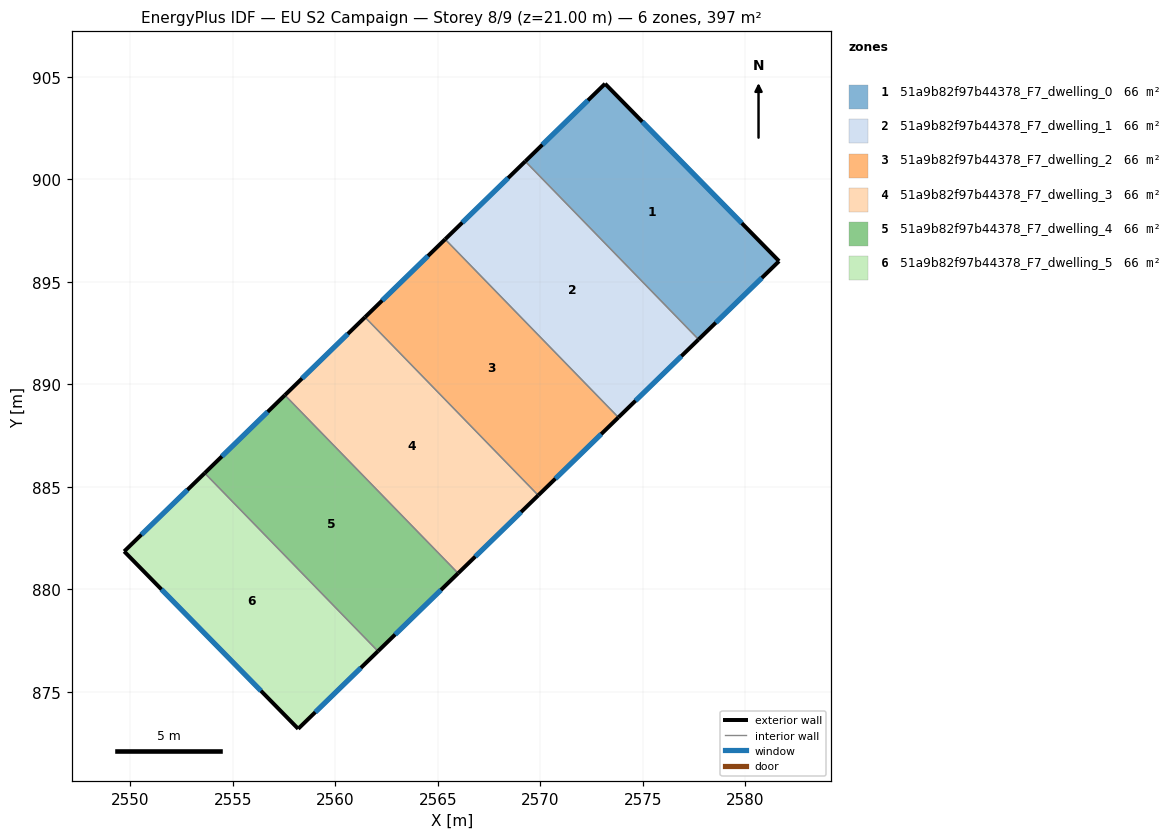
=== STOREY PLAN SPEC (per zone: floor XY polygon, exterior-wall plan segments, windows/doors) ===
zone 1: 51a9b82f97b44378_F7_dwelling_0  (66.1 m²)
  floor: (2573.16, 904.67) (2581.65, 896.01) (2577.72, 892.20) (2569.27, 900.89)
  exterior wall: (2573.16, 904.67) – (2569.27, 900.89)  [5.4 m]
    window: (2572.32, 903.86) – (2570.10, 901.70)  [5.3 m²]
  exterior wall: (2581.65, 896.01) – (2573.16, 904.67)  [12.1 m]
    window: (2579.83, 897.87) – (2574.98, 902.82)  [11.9 m²]
  exterior wall: (2577.72, 892.20) – (2581.65, 896.01)  [5.5 m]
    window: (2578.56, 893.01) – (2580.80, 895.20)  [5.4 m²]
  interior walls: 1
zone 2: 51a9b82f97b44378_F7_dwelling_1  (66.1 m²)
  floor: (2569.27, 900.89) (2577.72, 892.20) (2573.81, 888.39) (2565.35, 897.08)
  exterior wall: (2569.27, 900.89) – (2565.35, 897.08)  [5.5 m]
    window: (2568.43, 900.07) – (2566.19, 897.90)  [5.3 m²]
  exterior wall: (2573.81, 888.39) – (2577.72, 892.20)  [5.5 m]
    window: (2574.64, 889.21) – (2576.88, 891.38)  [5.3 m²]
  interior walls: 2
zone 3: 51a9b82f97b44378_F7_dwelling_2  (66.1 m²)
  floor: (2565.35, 897.08) (2573.81, 888.39) (2569.90, 884.59) (2561.45, 893.28)
  exterior wall: (2565.35, 897.08) – (2561.45, 893.28)  [5.5 m]
    window: (2564.52, 896.27) – (2562.28, 894.10)  [5.3 m²]
  exterior wall: (2569.90, 884.59) – (2573.81, 888.39)  [5.5 m]
    window: (2570.73, 885.40) – (2572.97, 887.58)  [5.3 m²]
  interior walls: 2
zone 4: 51a9b82f97b44378_F7_dwelling_3  (66.1 m²)
  floor: (2561.45, 893.28) (2569.90, 884.59) (2565.99, 880.79) (2557.53, 889.48)
  exterior wall: (2561.45, 893.28) – (2557.53, 889.48)  [5.5 m]
    window: (2560.61, 892.47) – (2558.37, 890.29)  [5.3 m²]
  exterior wall: (2565.99, 880.79) – (2569.90, 884.59)  [5.5 m]
    window: (2566.82, 881.60) – (2569.06, 883.77)  [5.3 m²]
  interior walls: 2
zone 5: 51a9b82f97b44378_F7_dwelling_4  (66.1 m²)
  floor: (2557.53, 889.48) (2565.99, 880.79) (2562.08, 876.98) (2553.62, 885.67)
  exterior wall: (2557.53, 889.48) – (2553.62, 885.67)  [5.5 m]
    window: (2556.70, 888.66) – (2554.46, 886.49)  [5.3 m²]
  exterior wall: (2562.08, 876.98) – (2565.99, 880.79)  [5.5 m]
    window: (2562.91, 877.80) – (2565.15, 879.97)  [5.3 m²]
  interior walls: 2
zone 6: 51a9b82f97b44378_F7_dwelling_5  (66.1 m²)
  floor: (2553.62, 885.67) (2562.08, 876.98) (2558.18, 873.20) (2549.70, 881.86)
  exterior wall: (2558.18, 873.20) – (2562.08, 876.98)  [5.4 m]
    window: (2559.02, 874.01) – (2561.24, 876.17)  [5.3 m²]
  exterior wall: (2549.70, 881.86) – (2558.18, 873.20)  [12.1 m]
    window: (2551.51, 880.00) – (2556.37, 875.05)  [11.9 m²]
  exterior wall: (2553.62, 885.67) – (2549.70, 881.86)  [5.5 m]
    window: (2552.78, 884.86) – (2550.54, 882.67)  [5.4 m²]
  interior walls: 1

=== DERIVED (storey summary) ===
Building: EU S2 Campaign
Storey: 8 of 9  (floor level z = 21.00 m)
Storey gross floor area: 396.8 m²
Zones on this storey: 6
  - 51a9b82f97b44378_F7_dwelling_0: floor 66.1 m²; exterior wall 23.0 m (69.1 m²); 3 window(s) 22.6 m²; WWR 32.7%
  - 51a9b82f97b44378_F7_dwelling_1: floor 66.1 m²; exterior wall 10.9 m (32.7 m²); 2 window(s) 10.7 m²; WWR 32.7%
  - 51a9b82f97b44378_F7_dwelling_2: floor 66.1 m²; exterior wall 10.9 m (32.7 m²); 2 window(s) 10.7 m²; WWR 32.7%
  - 51a9b82f97b44378_F7_dwelling_3: floor 66.1 m²; exterior wall 10.9 m (32.7 m²); 2 window(s) 10.7 m²; WWR 32.7%
  - 51a9b82f97b44378_F7_dwelling_4: floor 66.1 m²; exterior wall 10.9 m (32.7 m²); 2 window(s) 10.7 m²; WWR 32.7%
  - 51a9b82f97b44378_F7_dwelling_5: floor 66.1 m²; exterior wall 23.0 m (69.1 m²); 3 window(s) 22.6 m²; WWR 32.7%
Zone adjacency (shared interzone walls):
  - 51a9b82f97b44378_F7_dwelling_0 ↔ 51a9b82f97b44378_F7_dwelling_1
  - 51a9b82f97b44378_F7_dwelling_1 ↔ 51a9b82f97b44378_F7_dwelling_2
  - 51a9b82f97b44378_F7_dwelling_2 ↔ 51a9b82f97b44378_F7_dwelling_3
  - 51a9b82f97b44378_F7_dwelling_3 ↔ 51a9b82f97b44378_F7_dwelling_4
  - 51a9b82f97b44378_F7_dwelling_4 ↔ 51a9b82f97b44378_F7_dwelling_5